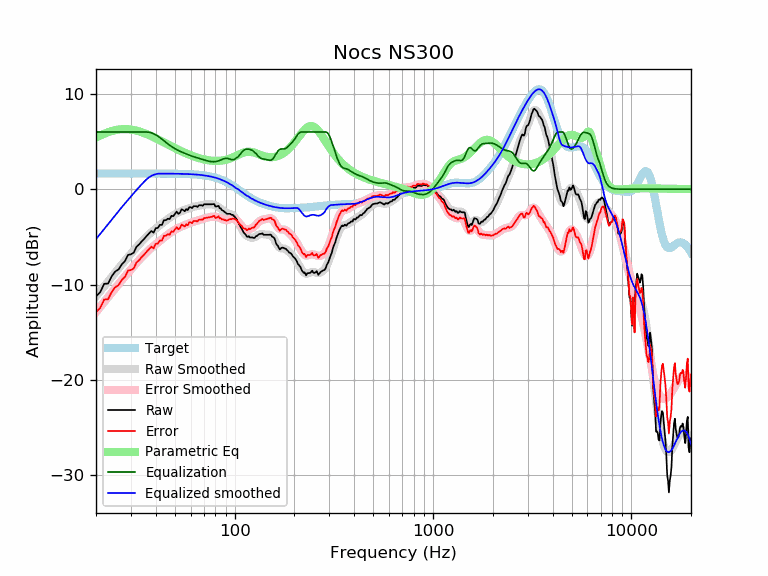

The file beside this chart, header and first rows:
frequency, raw, error, smoothed, error_smoothed, equalization, parametric_eq, equalized_raw, equalized_smoothed, target
20, -11.22, -12.87, -11.23, -12.88, 6.00, 5.41, -5.22, -5.23, 1.65
21, -10.79, -12.44, -10.69, -12.33, 6.00, 5.63, -4.79, -4.69, 1.65
22, -9.91, -11.56, -10.16, -11.81, 6.00, 5.82, -3.91, -4.16, 1.65
23, -9.89, -11.54, -9.66, -11.31, 6.00, 5.97, -3.89, -3.66, 1.65
24, -9.12, -10.77, -9.18, -10.83, 6.00, 6.09, -3.12, -3.18, 1.65
25, -8.62, -10.27, -8.72, -10.37, 6.00, 6.19, -2.62, -2.72, 1.65
26, -8.40, -10.05, -8.29, -9.94, 6.00, 6.25, -2.40, -2.29, 1.65
27, -7.86, -9.51, -7.88, -9.52, 6.00, 6.29, -1.86, -1.88, 1.65
28, -7.53, -9.17, -7.49, -9.13, 6.00, 6.30, -1.53, -1.49, 1.65
29, -6.88, -8.53, -7.11, -8.76, 6.00, 6.29, -0.88, -1.11, 1.65
30, -6.82, -8.47, -6.75, -8.40, 6.00, 6.25, -0.82, -0.75, 1.65
31, -6.64, -8.28, -6.41, -8.06, 6.00, 6.21, -0.64, -0.41, 1.65
32, -6.03, -7.67, -6.08, -7.73, 6.00, 6.14, -0.03, -0.08, 1.65
33, -5.78, -7.43, -5.77, -7.42, 6.00, 6.06, 0.22, 0.23, 1.65
34, -5.46, -7.11, -5.48, -7.13, 6.00, 5.98, 0.54, 0.52, 1.65
35, -5.20, -6.85, -5.21, -6.85, 6.00, 5.88, 0.80, 0.79, 1.65
36, -4.90, -6.55, -4.95, -6.60, 6.00, 5.78, 1.10, 1.05, 1.65
37, -4.63, -6.28, -4.72, -6.37, 5.97, 5.68, 1.34, 1.25, 1.64
38, -4.38, -6.02, -4.51, -6.15, 5.91, 5.57, 1.53, 1.40, 1.64
39, -4.55, -6.20, -4.31, -5.96, 5.82, 5.46, 1.27, 1.51, 1.64
40, -4.08, -5.72, -4.13, -5.77, 5.70, 5.34, 1.62, 1.58, 1.64
41, -4.05, -5.70, -3.95, -5.59, 5.57, 5.23, 1.51, 1.62, 1.64
42, -3.73, -5.37, -3.77, -5.41, 5.41, 5.12, 1.68, 1.64, 1.64
43, -3.74, -5.38, -3.60, -5.24, 5.24, 5.01, 1.50, 1.64, 1.64
44, -3.24, -4.88, -3.43, -5.07, 5.07, 4.90, 1.83, 1.64, 1.64
45, -3.25, -4.88, -3.28, -4.91, 4.91, 4.80, 1.67, 1.64, 1.64
46, -3.09, -4.73, -3.13, -4.76, 4.76, 4.69, 1.67, 1.64, 1.64
47, -3.13, -4.77, -2.98, -4.62, 4.62, 4.59, 1.48, 1.63, 1.63
48, -2.79, -4.42, -2.85, -4.49, 4.49, 4.50, 1.70, 1.63, 1.63
49, -2.83, -4.46, -2.74, -4.36, 4.36, 4.40, 1.54, 1.63, 1.63
50, -2.60, -4.22, -2.63, -4.25, 4.25, 4.31, 1.66, 1.63, 1.63
51, -2.34, -3.97, -2.53, -4.15, 4.15, 4.22, 1.81, 1.62, 1.62
52, -2.57, -4.19, -2.44, -4.06, 4.06, 4.13, 1.49, 1.62, 1.62
53, -2.46, -4.08, -2.36, -3.98, 3.98, 4.05, 1.51, 1.62, 1.62
54, -2.10, -3.71, -2.29, -3.90, 3.90, 3.97, 1.80, 1.61, 1.61
55, -2.18, -3.79, -2.22, -3.83, 3.83, 3.90, 1.65, 1.61, 1.61
56, -2.30, -3.91, -2.16, -3.76, 3.76, 3.82, 1.46, 1.60, 1.60
57, -2.08, -3.68, -2.10, -3.70, 3.70, 3.75, 1.62, 1.60, 1.60
58, -2.18, -3.77, -2.05, -3.64, 3.64, 3.69, 1.45, 1.59, 1.59
59, -1.89, -3.47, -1.99, -3.58, 3.58, 3.62, 1.69, 1.58, 1.58
60, -1.87, -3.45, -1.94, -3.52, 3.52, 3.56, 1.64, 1.58, 1.58
61, -1.98, -3.55, -1.89, -3.46, 3.46, 3.51, 1.48, 1.57, 1.57
62, -1.78, -3.34, -1.85, -3.41, 3.41, 3.45, 1.63, 1.56, 1.56
63, -1.78, -3.33, -1.82, -3.36, 3.36, 3.40, 1.58, 1.55, 1.55
64, -1.78, -3.32, -1.78, -3.32, 3.32, 3.35, 1.54, 1.54, 1.54
65, -1.86, -3.39, -1.75, -3.28, 3.28, 3.31, 1.42, 1.53, 1.53
66, -1.68, -3.20, -1.73, -3.24, 3.24, 3.27, 1.56, 1.51, 1.51
67, -1.68, -3.18, -1.70, -3.20, 3.20, 3.23, 1.52, 1.50, 1.50
68, -1.68, -3.17, -1.68, -3.16, 3.16, 3.19, 1.48, 1.49, 1.49
69, -1.74, -3.21, -1.65, -3.12, 3.12, 3.16, 1.38, 1.47, 1.47
70, -1.58, -3.03, -1.63, -3.08, 3.08, 3.13, 1.50, 1.45, 1.45
71, -1.58, -3.02, -1.61, -3.04, 3.04, 3.10, 1.46, 1.44, 1.44
72, -1.58, -3.00, -1.59, -3.00, 3.00, 3.07, 1.42, 1.42, 1.42
73, -1.58, -2.98, -1.57, -2.97, 2.97, 3.05, 1.39, 1.40, 1.40
74, -1.58, -2.95, -1.57, -2.94, 2.94, 3.03, 1.36, 1.37, 1.37
75, -1.58, -2.93, -1.57, -2.91, 2.91, 3.01, 1.33, 1.35, 1.35
76, -1.58, -2.90, -1.57, -2.90, 2.90, 3.00, 1.32, 1.32, 1.32
77, -1.58, -2.88, -1.59, -2.89, 2.89, 2.99, 1.30, 1.30, 1.30
78, -1.55, -2.82, -1.61, -2.88, 2.88, 2.98, 1.33, 1.27, 1.27
79, -1.57, -2.81, -1.65, -2.88, 2.88, 2.97, 1.31, 1.24, 1.24
... 553 more rows
